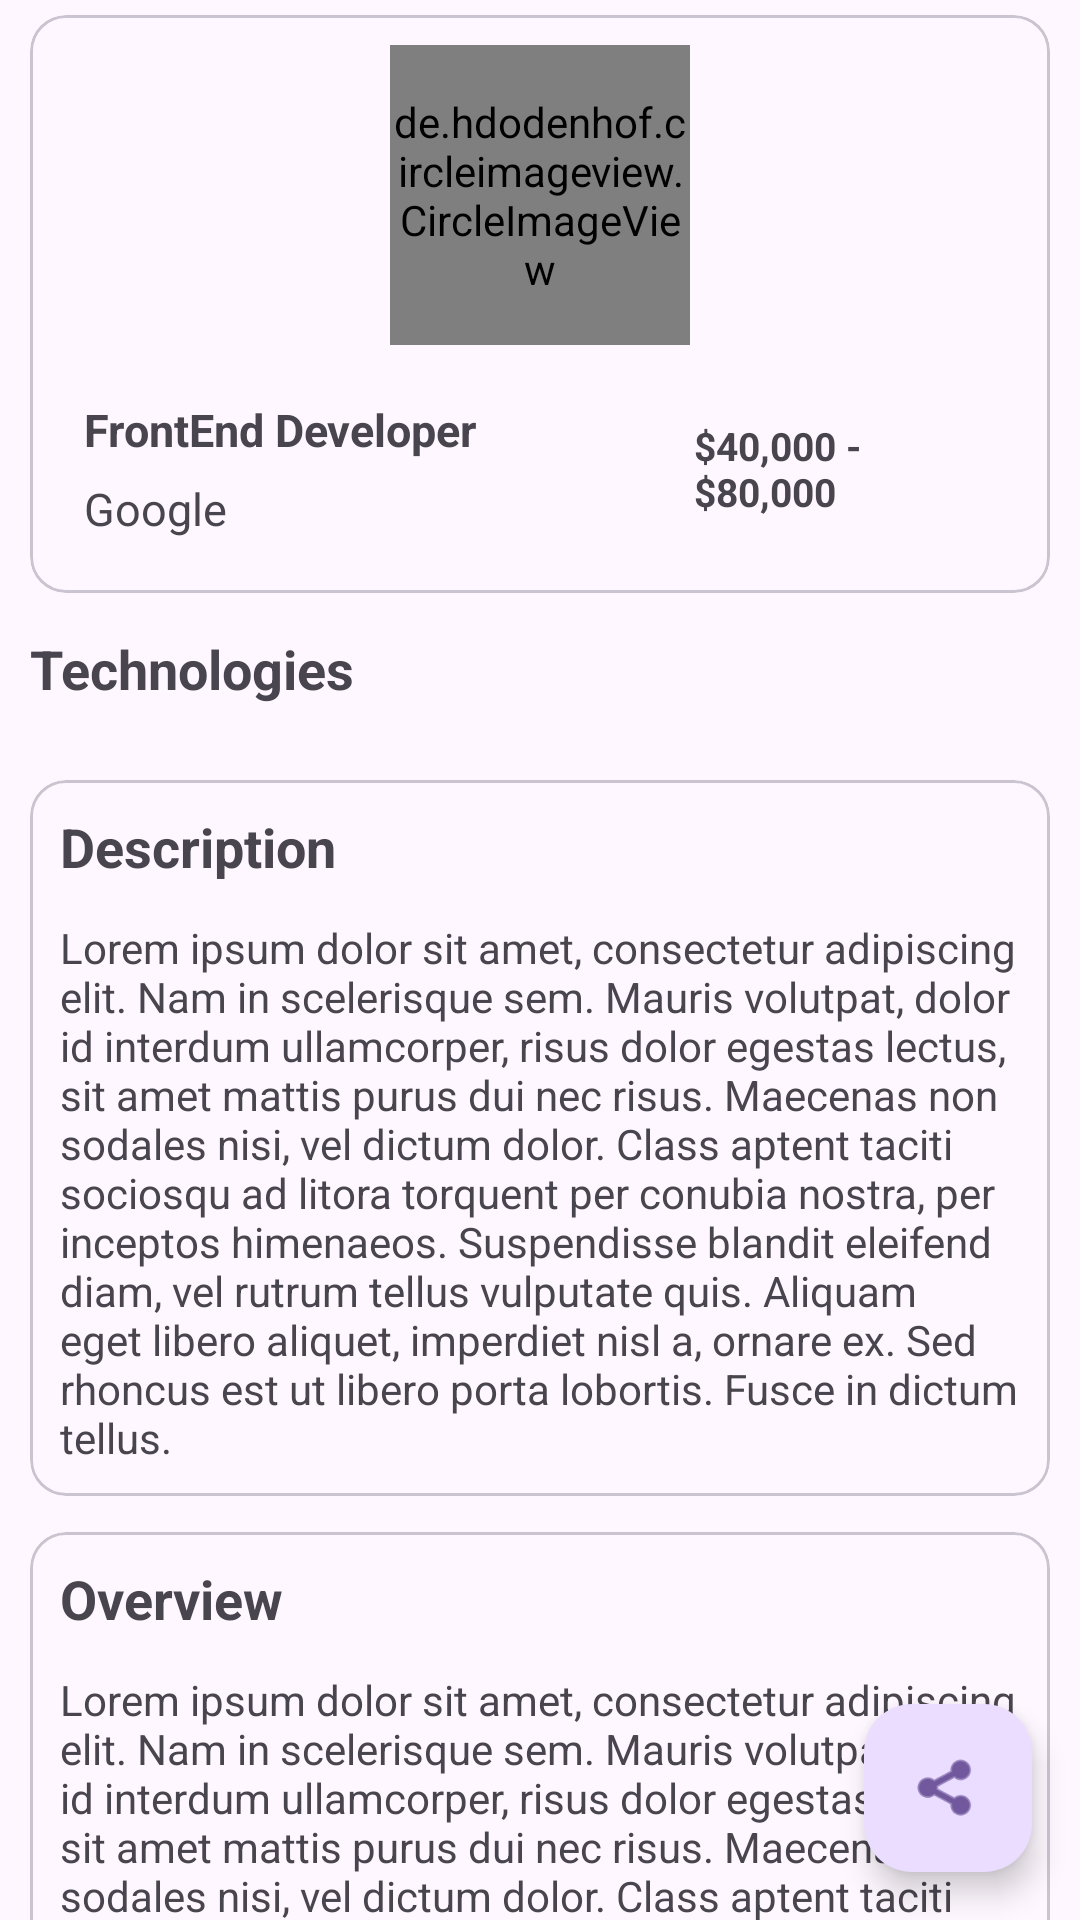

Here is an Android app screen rendered from its layout file. Give the layout XML and the strings, colors and styles it references.
<!-- AndroidManifest.xml: application theme Theme.FriendlyHR -->
<!-- res/layout/fragment_second.xml -->
<?xml version="1.0" encoding="utf-8"?>
<RelativeLayout xmlns:android="http://schemas.android.com/apk/res/android"
    xmlns:app="http://schemas.android.com/apk/res-auto"
    xmlns:tools="http://schemas.android.com/tools"
    android:layout_width="match_parent"
    tools:context=".ui.SecondFragment"
    android:layout_height="match_parent">

    <androidx.core.widget.NestedScrollView
        android:layout_width="match_parent"
        android:layout_height="match_parent">

        <LinearLayout
            android:layout_width="match_parent"
            android:layout_height="match_parent"
            android:orientation="vertical"
            android:paddingStart="10dp"
            android:paddingEnd="10dp"
            android:paddingBottom="10dp"
            android:paddingTop="5dp">

            <com.google.android.material.card.MaterialCardView
                android:layout_width="match_parent"
                android:layout_height="match_parent">

                <LinearLayout
                    android:layout_width="match_parent"
                    android:layout_height="wrap_content"
                    android:orientation="vertical"
                    android:padding="10dp">

                    <de.hdodenhof.circleimageview.CircleImageView
                        android:id="@+id/positionImageUrl"
                        android:layout_width="100dp"
                        android:layout_height="100dp"
                        android:layout_gravity="center"
                        android:src="@color/black" />

                    <LinearLayout
                        android:id="@+id/linearLayout"
                        android:layout_width="match_parent"
                        android:layout_height="wrap_content"
                        android:layout_marginTop="10dp">

                        <LinearLayout
                            android:layout_width="0dp"
                            android:layout_height="wrap_content"
                            android:layout_weight="2"
                            android:orientation="vertical"
                            android:padding="8dp">

                            <TextView
                                android:id="@+id/job_title"
                                android:layout_width="wrap_content"
                                android:layout_height="wrap_content"
                                android:text="@string/frontend_developer"
                                android:textSize="15sp"
                                android:textStyle="bold"
                                android:minLines="1"
                                android:maxLines="2"
                                app:autoSizeTextType="uniform"/>

                            <TextView
                                android:id="@+id/company_name"
                                android:layout_width="wrap_content"
                                android:layout_height="wrap_content"
                                android:layout_marginTop="6dp"
                                android:text="@string/google"
                                android:textSize="15sp"
                                android:minLines="1"
                                android:maxLines="2"
                                app:autoSizeTextType="uniform"/>

                        </LinearLayout>

                        <TextView
                            android:id="@+id/position_salary_range"
                            android:layout_width="0dp"
                            android:layout_height="wrap_content"
                            android:layout_gravity="center_vertical"
                            android:layout_marginStart="6dp"
                            android:layout_marginEnd="6dp"
                            android:textSize="13sp"
                            android:layout_weight="1"
                            android:text="@string/_40_000_80_000"
                            android:textStyle="bold" />
                    </LinearLayout>

                </LinearLayout>
            </com.google.android.material.card.MaterialCardView>

            <TextView
                android:layout_width="match_parent"
                android:layout_height="wrap_content"
                android:layout_marginTop="13dp"
                android:text="@string/technologies"
                android:textSize="18sp"
                android:textStyle="bold" />

            <HorizontalScrollView
                android:layout_width="wrap_content"
                android:layout_marginTop="12dp"
                android:scrollbars="none"
                android:layout_height="wrap_content">

                <com.google.android.material.chip.ChipGroup
                    android:id="@+id/chipGroup"
                    android:layout_width="wrap_content"
                    android:layout_height="wrap_content"
                    android:orientation="horizontal" />

            </HorizontalScrollView>

            <com.google.android.material.card.MaterialCardView
                android:layout_width="match_parent"
                android:layout_height="wrap_content"
                android:layout_marginTop="13dp">

                <LinearLayout
                    android:layout_width="match_parent"
                    android:layout_height="wrap_content"
                    android:orientation="vertical"
                    android:padding="10dp">

                    <TextView
                        android:id="@+id/description_text"
                        android:layout_width="match_parent"
                        android:layout_height="wrap_content"
                        android:text="@string/description"
                        android:textSize="18sp"
                        android:textStyle="bold" />

                    <TextView
                        android:id="@+id/position_description"
                        android:layout_width="match_parent"
                        android:layout_height="wrap_content"
                        android:layout_marginTop="12dp"
                        android:text="@string/lorem_ipsum"
                        android:textSize="14sp" />

                </LinearLayout>
            </com.google.android.material.card.MaterialCardView>

            <com.google.android.material.card.MaterialCardView
                android:layout_width="match_parent"
                android:layout_height="wrap_content"
                android:layout_marginTop="12dp">

                <LinearLayout
                    android:layout_width="match_parent"
                    android:layout_height="wrap_content"
                    android:orientation="vertical"
                    android:padding="10dp">

                    <TextView
                        android:id="@+id/company_overview_text"
                        android:layout_width="match_parent"
                        android:layout_height="wrap_content"
                        android:text="@string/overview"
                        android:textSize="18sp"
                        android:textStyle="bold" />

                    <TextView
                        android:id="@+id/company_overview"
                        android:layout_width="match_parent"
                        android:layout_height="wrap_content"
                        android:layout_marginTop="12dp"
                        android:text="@string/lorem_ipsum"
                        android:textSize="14sp" />

                </LinearLayout>

            </com.google.android.material.card.MaterialCardView>
        </LinearLayout>

    </androidx.core.widget.NestedScrollView>

    <com.google.android.material.floatingactionbutton.FloatingActionButton
        android:id="@+id/fab"
        android:layout_width="wrap_content"
        android:layout_height="wrap_content"
        android:layout_alignParentEnd="true"
        android:layout_alignParentBottom="true"
        android:layout_marginEnd="16dp"
        android:layout_marginBottom="16dp"
        android:contentDescription="@string/share"
        app:srcCompat="@android:drawable/ic_menu_share" />

</RelativeLayout>
<!-- resources referenced by this layout -->
<resources>
  <string name="_40_000_80_000">$40,000 - $80,000</string>
  <string name="description">Description</string>
  <string name="frontend_developer">FrontEnd Developer</string>
  <string name="google">Google</string>
  <string name="lorem_ipsum">
          Lorem ipsum dolor sit amet, consectetur adipiscing elit. Nam in scelerisque sem. Mauris
          volutpat, dolor id interdum ullamcorper, risus dolor egestas lectus, sit amet mattis purus
          dui nec risus. Maecenas non sodales nisi, vel dictum dolor. Class aptent taciti sociosqu ad
          litora torquent per conubia nostra, per inceptos himenaeos. Suspendisse blandit eleifend
          diam, vel rutrum tellus vulputate quis. Aliquam eget libero aliquet, imperdiet nisl a,
          ornare ex. Sed rhoncus est ut libero porta lobortis. Fusce in dictum tellus.
      </string>
  <string name="overview">Overview</string>
  <string name="share">Share</string>
  <string name="technologies">Technologies</string>
  <style name="Theme.FriendlyHR" parent="Base.Theme.FriendlyHR" />
  <style name="Base.Theme.FriendlyHR" parent="Theme.Material3.DayNight.NoActionBar">
          
          
      </style>
  <!-- not gathered from this repository: default colours our renderer supplied (Android Studio template values) -->
  <color name="black">#FF000000</color>
</resources>
